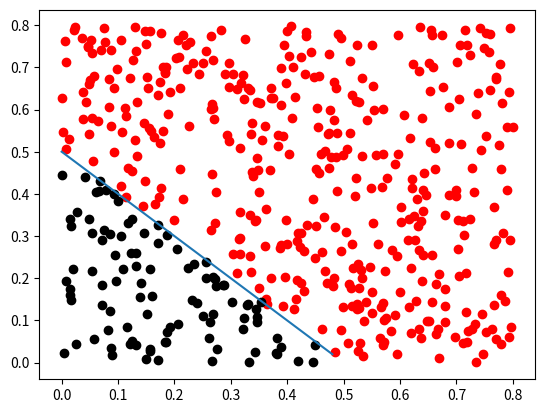

Source code (Python):
import numpy as np
import matplotlib.pyplot as plt

k = 50
a = 0
b = 1
step = (b-a)/k

def line(arg):
    return -arg + 0.5

t = a
T = [a]
for i in range(k):
  if t <= b:
    t = t + step
    T.append(t)
print(T)

#ЗАПИСУЄМО ТІЛЬКИ ЗНАЧЕННЯ ФУНКЦІЇ ЯКІ БІЛЬШІ НУЛЯ (МАСИВ y) І ВІДПОВІДНІ ЇМ ЗНАЧЕННЯ АРГУМЕНТУ (МАСИВ Tx)
ch = 0
y = []
Tx = []
for j in range(k):
    f = line(T[j])
    if f >= 0:
        y.append(f)
        ch = j
        Tx.append(T[ch])
print(y)
print(Tx)
plt.plot(Tx, y)
plt.show()

#СТВОРЕННЯ ДВОВИМІРНОГО МАСИВУ ТЕСТОВИХ ДАНИХ (ПАР КООРДИНАТНИХ ТОЧОК)
TEST_DATA = []
POINTS_COUNT = 500
AW = 1
for i in range(POINTS_COUNT):
  x = 0
  test_data = []
  while x <= AW:
    g = np.random.random()*0.8
    test_data.append(g)
    x += 1
  TEST_DATA.append(test_data)
#print(TEST_DATA)

#КЛАСИФІКАЦІЯ
XA = []
YA = []
XB = []
YB = []
def Klass(s1, s2):
    if s1 + s2 -0.5 >0:
        XA.append(s1)
        YA.append(s2)
        return print("klass A")
    else:
        XB.append(s1)
        YB.append(s2)
        return print("klass B")

for i in range(len(TEST_DATA)):
    m = TEST_DATA[i]
    for j in range(len(m)):
        if j + 1 <= len(m) - 1:
            Klass(m[j], m[j + 1])

plt.scatter(XA, YA,  c = 'red')# нанесення контрольних точок на графік
plt.scatter(XB, YB,  c = 'black')# нанесення контрольних точок на графік
plt.show()
